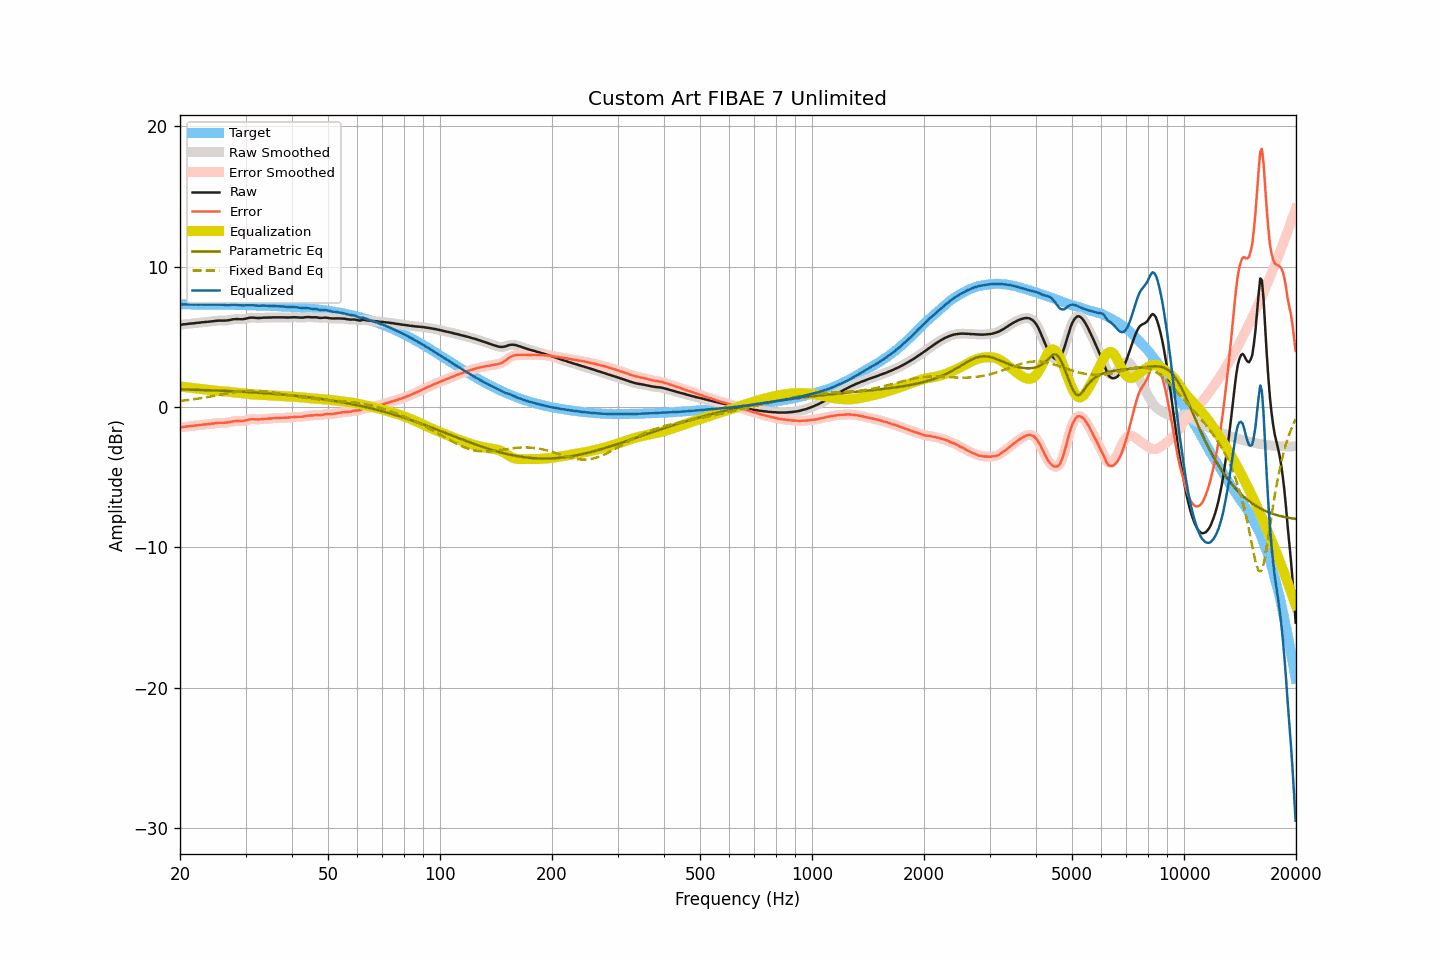

Data behind this chart, as committed beside it:
frequency, raw, smoothed, error, error_smoothed, equalization, parametric_eq, fixed_band_eq, equalized_raw, equalized_smoothed, target
20.00, 5.84, 5.84, -1.46, -1.46, 1.46, 1.25, 0.42, 7.30, 7.30, 7.31
20.20, 5.86, 5.86, -1.44, -1.44, 1.44, 1.25, 0.43, 7.30, 7.30, 7.30
20.40, 5.88, 5.88, -1.42, -1.43, 1.43, 1.25, 0.45, 7.31, 7.31, 7.30
20.61, 5.89, 5.89, -1.41, -1.41, 1.41, 1.24, 0.46, 7.31, 7.31, 7.30
20.81, 5.90, 5.91, -1.40, -1.40, 1.40, 1.24, 0.48, 7.30, 7.31, 7.30
21.02, 5.92, 5.92, -1.38, -1.38, 1.39, 1.24, 0.49, 7.31, 7.30, 7.30
21.23, 5.93, 5.93, -1.37, -1.37, 1.37, 1.23, 0.51, 7.30, 7.30, 7.30
21.44, 5.94, 5.94, -1.36, -1.36, 1.36, 1.23, 0.52, 7.30, 7.30, 7.30
21.66, 5.95, 5.95, -1.35, -1.35, 1.34, 1.23, 0.54, 7.30, 7.30, 7.30
21.87, 5.96, 5.97, -1.34, -1.33, 1.33, 1.22, 0.55, 7.29, 7.30, 7.30
22.09, 5.98, 5.98, -1.32, -1.32, 1.32, 1.22, 0.57, 7.30, 7.30, 7.30
22.31, 5.99, 5.99, -1.30, -1.30, 1.30, 1.22, 0.59, 7.30, 7.30, 7.30
22.54, 6.00, 6.01, -1.29, -1.29, 1.29, 1.21, 0.61, 7.29, 7.30, 7.30
22.76, 6.02, 6.02, -1.27, -1.28, 1.28, 1.21, 0.63, 7.30, 7.30, 7.30
22.99, 6.03, 6.03, -1.26, -1.26, 1.27, 1.21, 0.64, 7.30, 7.30, 7.29
23.22, 6.04, 6.04, -1.25, -1.25, 1.25, 1.20, 0.66, 7.30, 7.30, 7.29
23.45, 6.05, 6.05, -1.24, -1.24, 1.24, 1.20, 0.68, 7.29, 7.29, 7.29
23.69, 6.06, 6.06, -1.23, -1.23, 1.23, 1.19, 0.70, 7.29, 7.29, 7.29
23.92, 6.07, 6.07, -1.22, -1.22, 1.21, 1.19, 0.72, 7.29, 7.29, 7.29
24.16, 6.08, 6.08, -1.21, -1.20, 1.20, 1.18, 0.74, 7.28, 7.28, 7.29
24.40, 6.10, 6.10, -1.19, -1.19, 1.18, 1.18, 0.77, 7.29, 7.28, 7.29
24.65, 6.11, 6.12, -1.17, -1.17, 1.17, 1.18, 0.79, 7.28, 7.29, 7.29
24.89, 6.13, 6.13, -1.15, -1.15, 1.16, 1.17, 0.81, 7.29, 7.29, 7.29
25.14, 6.14, 6.14, -1.14, -1.14, 1.15, 1.17, 0.83, 7.29, 7.29, 7.28
25.39, 6.15, 6.15, -1.13, -1.13, 1.14, 1.16, 0.85, 7.29, 7.29, 7.28
25.65, 6.15, 6.15, -1.13, -1.13, 1.13, 1.16, 0.87, 7.29, 7.29, 7.28
25.91, 6.15, 6.15, -1.13, -1.13, 1.13, 1.15, 0.90, 7.28, 7.28, 7.28
26.16, 6.15, 6.15, -1.13, -1.13, 1.12, 1.15, 0.92, 7.27, 7.27, 7.28
26.43, 6.15, 6.15, -1.12, -1.12, 1.11, 1.14, 0.94, 7.27, 7.27, 7.28
26.69, 6.16, 6.16, -1.11, -1.11, 1.10, 1.14, 0.96, 7.26, 7.26, 7.27
26.96, 6.17, 6.17, -1.10, -1.10, 1.09, 1.13, 0.98, 7.26, 7.26, 7.27
27.23, 6.19, 6.20, -1.08, -1.08, 1.07, 1.13, 1.00, 7.26, 7.27, 7.27
27.50, 6.22, 6.22, -1.05, -1.05, 1.05, 1.12, 1.02, 7.28, 7.27, 7.27
27.77, 6.24, 6.24, -1.02, -1.03, 1.04, 1.12, 1.04, 7.28, 7.28, 7.27
28.05, 6.25, 6.26, -1.01, -1.01, 1.03, 1.11, 1.05, 7.28, 7.28, 7.27
28.33, 6.26, 6.26, -1.00, -1.00, 1.02, 1.11, 1.07, 7.28, 7.28, 7.26
28.62, 6.26, 6.26, -1.00, -1.00, 1.01, 1.10, 1.09, 7.27, 7.27, 7.26
28.90, 6.25, 6.25, -1.01, -1.00, 1.00, 1.09, 1.10, 7.25, 7.25, 7.26
29.19, 6.25, 6.25, -1.00, -1.00, 0.99, 1.09, 1.11, 7.24, 7.24, 7.26
29.48, 6.25, 6.26, -1.00, -1.00, 0.98, 1.08, 1.12, 7.23, 7.23, 7.25
29.78, 6.27, 6.27, -0.98, -0.98, 0.96, 1.07, 1.13, 7.24, 7.23, 7.25
30.08, 6.29, 6.29, -0.96, -0.95, 0.95, 1.07, 1.14, 7.24, 7.24, 7.25
30.38, 6.32, 6.32, -0.92, -0.92, 0.93, 1.06, 1.15, 7.25, 7.25, 7.25
30.68, 6.35, 6.35, -0.89, -0.90, 0.91, 1.05, 1.15, 7.27, 7.26, 7.24
30.99, 6.36, 6.36, -0.88, -0.88, 0.90, 1.05, 1.16, 7.26, 7.26, 7.24
31.30, 6.36, 6.36, -0.88, -0.87, 0.89, 1.04, 1.16, 7.25, 7.25, 7.24
31.61, 6.36, 6.36, -0.87, -0.88, 0.88, 1.03, 1.16, 7.24, 7.24, 7.23
31.93, 6.34, 6.35, -0.89, -0.88, 0.88, 1.03, 1.15, 7.22, 7.22, 7.23
32.24, 6.34, 6.34, -0.89, -0.89, 0.88, 1.02, 1.15, 7.22, 7.21, 7.23
32.57, 6.33, 6.34, -0.89, -0.89, 0.87, 1.01, 1.14, 7.21, 7.21, 7.22
32.89, 6.34, 6.34, -0.88, -0.88, 0.87, 1.00, 1.14, 7.21, 7.21, 7.22
33.22, 6.35, 6.35, -0.86, -0.87, 0.87, 1.00, 1.13, 7.22, 7.22, 7.22
33.55, 6.36, 6.36, -0.85, -0.85, 0.86, 0.99, 1.12, 7.22, 7.22, 7.21
33.89, 6.36, 6.36, -0.85, -0.85, 0.85, 0.98, 1.10, 7.21, 7.21, 7.21
34.23, 6.36, 6.37, -0.84, -0.84, 0.84, 0.97, 1.09, 7.20, 7.21, 7.20
34.57, 6.37, 6.37, -0.83, -0.83, 0.83, 0.96, 1.07, 7.20, 7.20, 7.20
34.92, 6.37, 6.37, -0.82, -0.82, 0.82, 0.95, 1.06, 7.19, 7.19, 7.20
35.27, 6.37, 6.38, -0.82, -0.81, 0.81, 0.95, 1.04, 7.19, 7.19, 7.19
35.62, 6.38, 6.38, -0.80, -0.81, 0.81, 0.94, 1.02, 7.19, 7.19, 7.19
35.97, 6.38, 6.38, -0.80, -0.80, 0.80, 0.93, 1.01, 7.18, 7.18, 7.18
... 635 more rows
